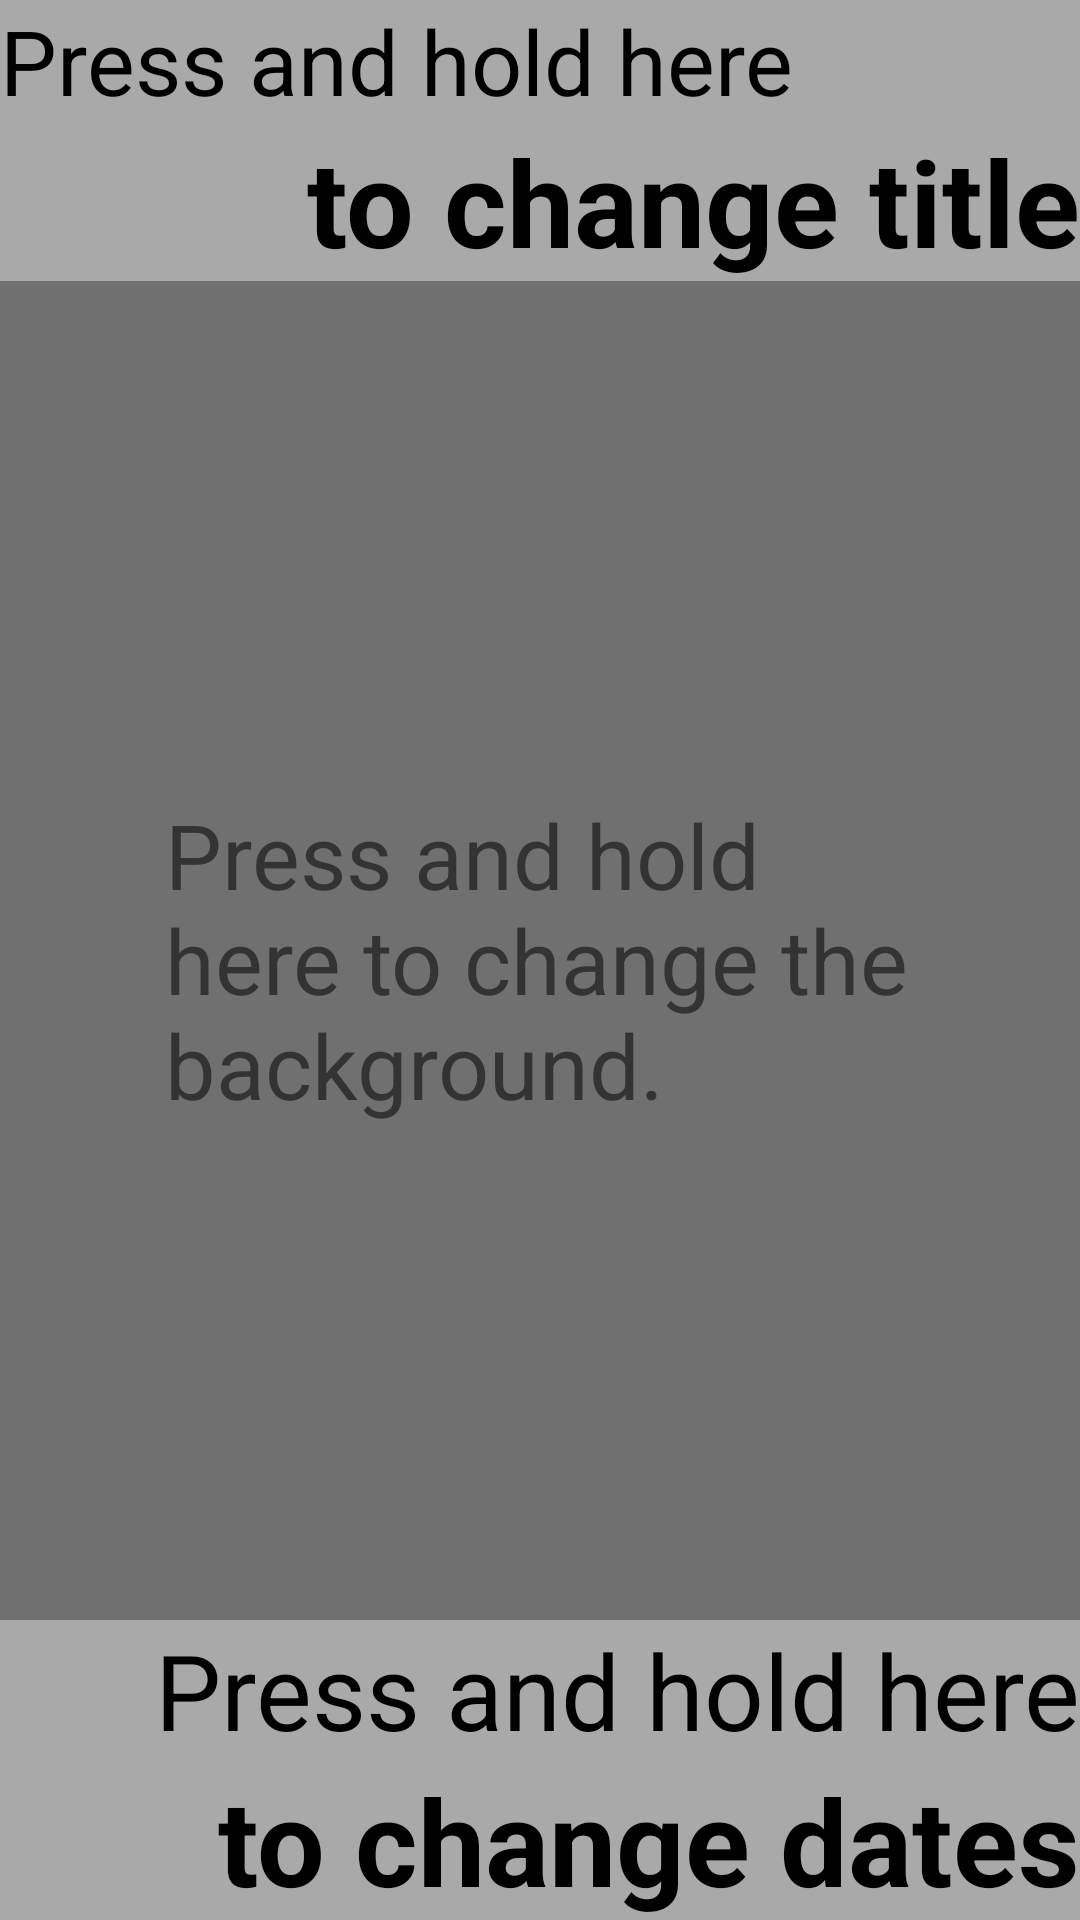

Android layout source for this screen:
<!-- AndroidManifest.xml: application theme AppTheme -->
<!-- res/layout/frag_help.xml -->
<RelativeLayout xmlns:android="http://schemas.android.com/apk/res/android"
    android:id="@+id/frag_help"
    android:layout_width="wrap_content"
    android:layout_height="match_parent"
    android:background="#8c000000"
    android:paddingBottom="0dp"
    android:paddingRight="0dp"
    android:paddingTop="0dp">


    <ImageView
        android:id="@+id/progBar"
        android:layout_width="wrap_content"
        android:layout_height="fill_parent"
        android:layout_centerVertical="true"
        android:layout_marginLeft="0dp"
        android:adjustViewBounds="true"
        android:contentDescription="@string/progBar"
        android:scaleType="fitXY"
        android:src="@drawable/progress"
        android:layout_margin="0dp"
        android:layout_marginTop="0dp"
        android:layout_marginBottom="0dp"
        android:layout_marginRight="0dp" />

    <TextView
        android:id="@+id/percDoneText"
        android:layout_width="wrap_content"
        android:layout_height="wrap_content"
        android:layout_alignParentBottom="true"
        android:layout_alignParentLeft="true"
        android:layout_alignRight="@id/progBar"
        android:layout_marginBottom="0dp"
        android:gravity="center"
        android:text="@string/percHolder"
        android:textColor="#000000"
        android:textSize="12sp"
        android:textStyle="bold" />

    <LinearLayout
        android:layout_width="wrap_content"
        android:layout_height="wrap_content"
        android:layout_alignParentRight="true"
        android:layout_alignParentTop="true"
        android:layout_toRightOf="@+id/progBar"
        android:background="#66FFFFFF"
        android:orientation="vertical"
        android:id="@+id/chart_title">

        <TextView
            android:id="@+id/titleTop"
            android:layout_width="fill_parent"
            android:layout_height="wrap_content"
            android:gravity="left"
            android:text="@string/press_here"
            android:textColor="#000000"
            android:textSize="30sp" />

        <TextView
            android:id="@+id/titleBot"
            android:layout_width="fill_parent"
            android:layout_height="wrap_content"
            android:gravity="right"
            android:text="@string/change_title"
            android:textColor="#000000"
            android:textSize="40sp"
            android:textStyle="bold" />
    </LinearLayout>

    <LinearLayout
        android:layout_width="wrap_content"
        android:layout_height="wrap_content"
        android:layout_above="@+id/percDoneText"
        android:layout_alignParentBottom="true"
        android:layout_alignParentRight="true"
        android:layout_toRightOf="@+id/progBar"
        android:background="#66FFFFFF"
        android:gravity="bottom"
        android:orientation="vertical" >

        <TextView
            android:id="@+id/timeDoneTextView"
            android:layout_width="fill_parent"
            android:layout_height="wrap_content"
            android:gravity="right"
            android:text="@string/press_here"
            android:textColor="#000000"
            android:textSize="35sp" />

        <TextView
            android:id="@+id/timeLeftTextView"
            android:layout_width="fill_parent"
            android:layout_height="wrap_content"
            android:gravity="right"
            android:text="@string/change_dates"
            android:textColor="#000000"
            android:textSize="40sp"
            android:textStyle="bold" />
    </LinearLayout>

    <TextView
        android:layout_width="wrap_content"
        android:layout_height="wrap_content"
        android:text="@string/instructions"
        android:id="@+id/textView"
        android:layout_centerVertical="true"
        android:layout_centerHorizontal="true"
        android:layout_gravity="center"
        android:layout_margin="200dp"
        android:textSize="30sp"
        android:textAlignment="gravity"
        android:singleLine="false"
        android:padding="0dp"
        android:maxWidth="250dp" />

</RelativeLayout>
<!-- resources referenced by this layout -->
<resources>
  <string name="change_dates">to change dates</string>
  <string name="change_title">to change title</string>
  <string name="instructions">Press and hold here to change the background.</string>
  <string name="percHolder">100%</string>
  <string name="press_here">Press and hold here</string>
  <string name="progBar">Progress Bar</string>
  <style name="AppTheme" parent="Theme.AppCompat.Light">
          
          <item name="android:windowFullscreen">true</item>
          
          
  
      </style>
</resources>
